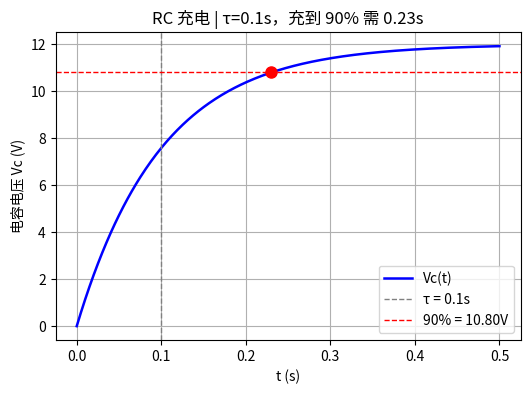
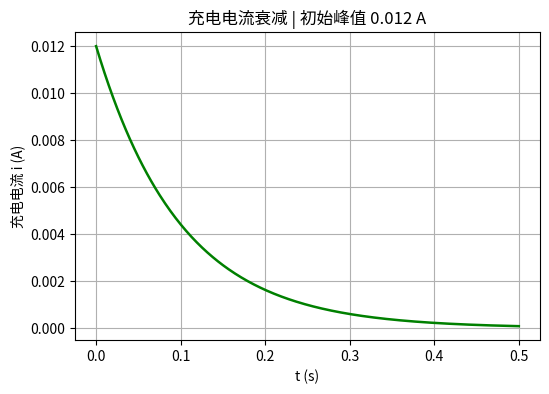

Write Python code to recreate these figures, in order.
"""RC 电路充放电 —— 一阶 RC 暂态（解析解）。

物理（教科书标准）: 电容经电阻被电压源充电，V_c(t) = V_s·(1 - e^(-t/τ))，τ = RC。
充到目标百分比 p 的时间 t = -τ·ln(1 - p/100)；工程惯例 5τ 视为「基本充满」(≈99.3%)。
放电对称：V_c(t) = V_0·e^(-t/τ)。

解析解，零迭代 —— 「数值永不猜」里教科书级的干净场景。
"""
from __future__ import annotations

import numpy as np
import matplotlib.pyplot as plt

DEFAULT_PARAMS = {
    "R": 1000.0,          # 电阻 [Ω]
    "C": 100e-6,          # 电容 [F]
    "V_s": 12.0,          # 源电压 [V]
    "charge_percent": 90.0,  # 充到多少百分比算「到达」[%]（<100）
}


def solve_rc(params: dict | None = None, plot: bool = True) -> dict:
    """充电暂态解析解：返回电压/电流曲线 + 关键数据。

    关键量：
    - τ = R·C 时间常数
    - t_charge = -τ·ln(1-p/100) 充到目标百分比的时间
    - v_5tau ≈ 0.993·V_s（5τ 工程「充满」）
    - i_peak = V_s/R 初始充电电流
    """
    p = {**DEFAULT_PARAMS, **(params or {})}
    R, C, Vs = p["R"], p["C"], p["V_s"]
    percent = min(float(p["charge_percent"]), 99.999)
    tau = R * C
    t_charge = -tau * np.log(1 - percent / 100.0)
    v_target = Vs * percent / 100.0
    v_5tau = Vs * (1 - np.exp(-5))
    i_peak = Vs / R

    t = np.linspace(0, 5 * tau, 400)
    v_curve = Vs * (1 - np.exp(-t / tau))
    i_curve = i_peak * np.exp(-t / tau)

    figs = []
    if plot:
        fig1 = plt.figure(figsize=(6, 4))
        plt.plot(t, v_curve, "b-", lw=1.8)
        plt.axvline(tau, color="gray", ls="--", lw=1)
        plt.axhline(v_target, color="r", ls="--", lw=1)
        plt.plot([t_charge], [v_target], "ro", ms=8, mfc="r")
        plt.xlabel("t (s)"); plt.ylabel("电容电压 Vc (V)")
        plt.title(f"RC 充电 | τ={tau:.3g}s，充到 {percent:.0f}% 需 {t_charge:.3g}s")
        plt.legend(["Vc(t)", f"τ = {tau:.3g}s", f"{percent:.0f}% = {v_target:.2f}V"],
                   loc="lower right")
        plt.grid()
        figs.append(fig1)

        fig2 = plt.figure(figsize=(6, 4))
        plt.plot(t, i_curve, "g-", lw=1.8)
        plt.xlabel("t (s)"); plt.ylabel("充电电流 i (A)")
        plt.title(f"充电电流衰减 | 初始峰值 {i_peak:.3g} A")
        plt.grid()
        figs.append(fig2)

    return {
        "figures": figs,
        "data": {
            "tau": float(tau),
            "t_charge": float(t_charge),
            "v_target": float(v_target),
            "v_5tau": float(v_5tau),
            "i_peak": float(i_peak),
            "charge_percent": float(percent),
            "params": {**p},
        },
    }


solve = solve_rc  # 统一接口别名（app.py 通过 .solve 调用）


if __name__ == "__main__":
    d = solve_rc()["data"]
    print(f"τ={d['tau']:.4g}s | 充到 90% 需 {d['t_charge']:.4g}s | 5τ 电压 {d['v_5tau']:.2f}V")
